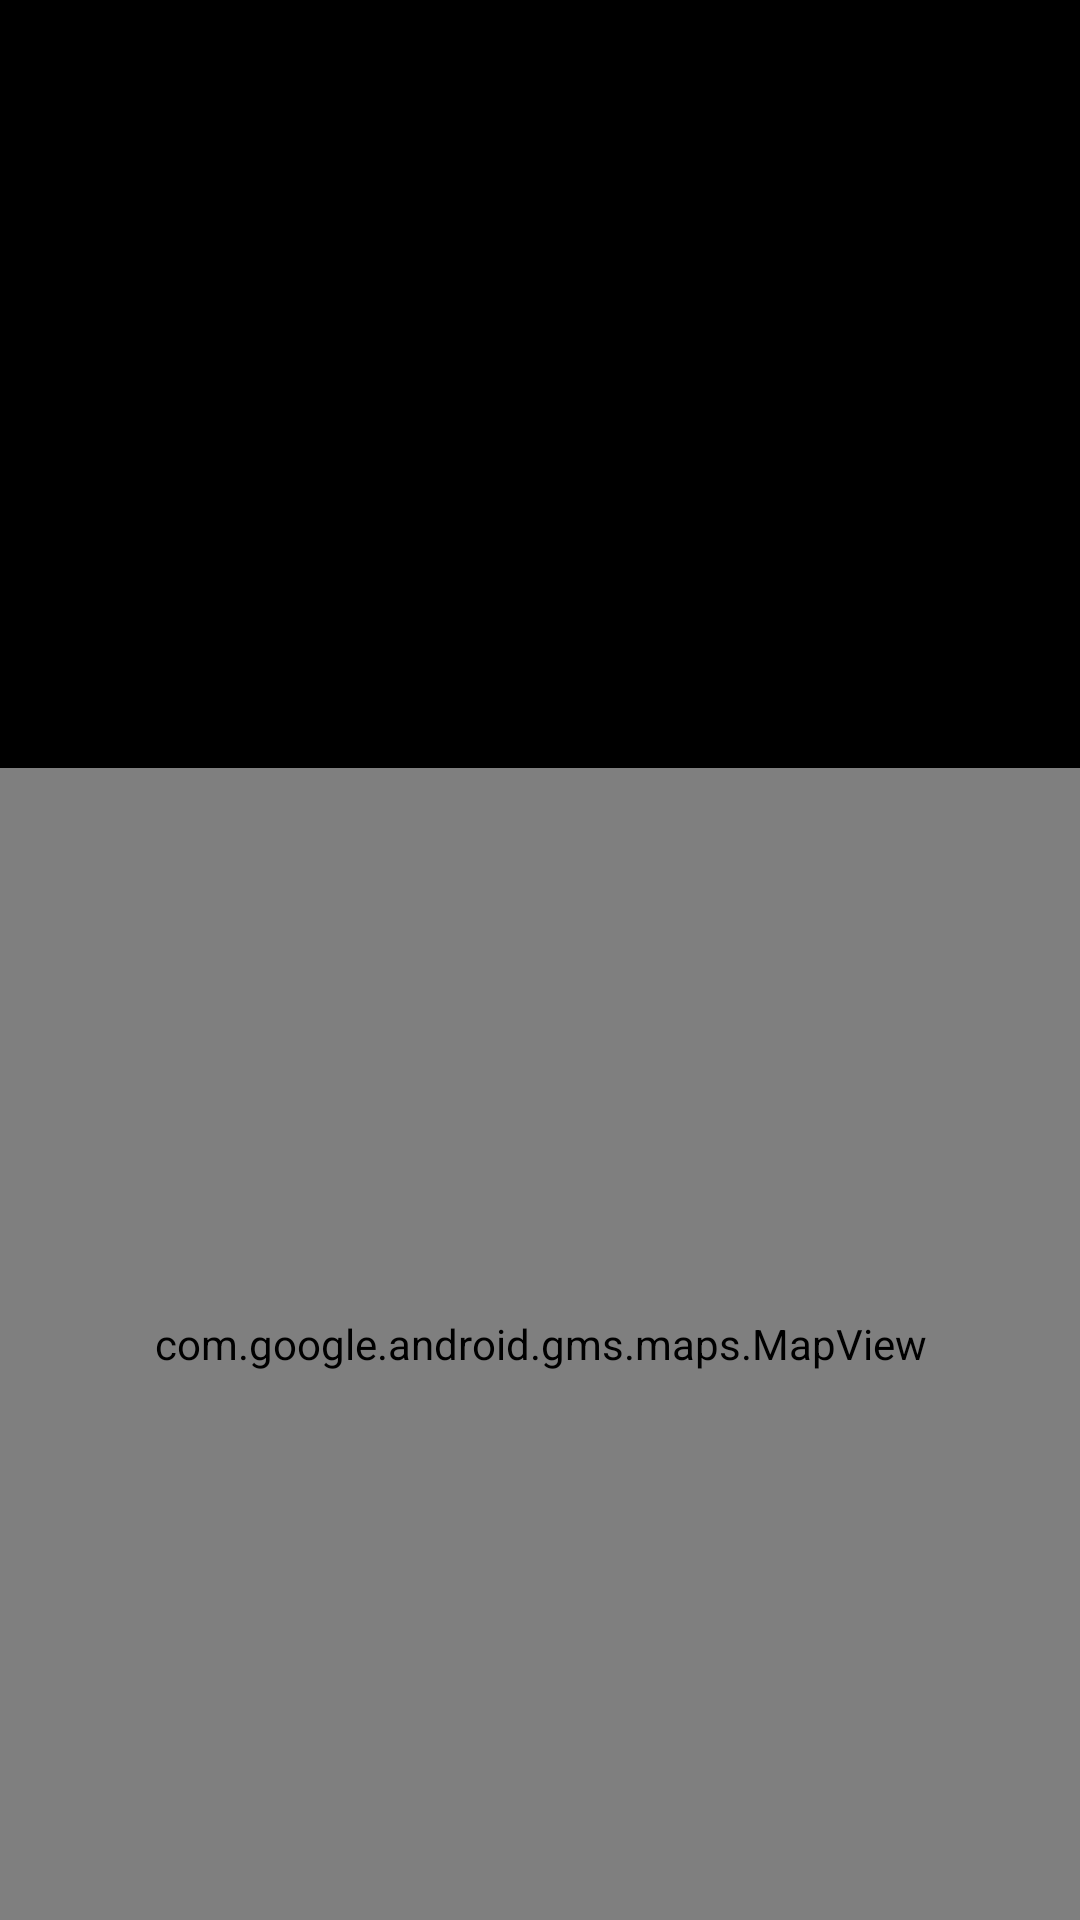

Here is an Android app screen rendered from its layout file. Give the layout XML and the strings, colors and styles it references.
<!-- AndroidManifest.xml: application theme Theme.RunnerApp -->
<!-- res/layout/activity_race.xml -->
<?xml version="1.0" encoding="utf-8"?>
<RelativeLayout xmlns:android="http://schemas.android.com/apk/res/android"
    android:layout_width="match_parent"
    android:layout_height="match_parent"
    android:background="@color/black">

    <TextView
        android:id="@+id/distanceTextView"
        android:layout_width="wrap_content"
        android:layout_height="wrap_content"
        android:layout_centerHorizontal="true"
        android:layout_marginTop="16dp"
        android:text="@string/distance_text_placeholder"
        android:textSize="50sp"
        android:textColor="#000000" />

    <Chronometer
        android:id="@+id/chronometer"
        android:layout_width="wrap_content"
        android:layout_height="wrap_content"
        android:layout_below="@id/distanceTextView"
        android:layout_centerHorizontal="true"
        android:layout_marginTop="24dp"
        android:textSize="50sp"
        android:textColor="#000000" />

    <com.google.android.gms.maps.MapView
        android:id="@+id/mapView"
        android:layout_width="match_parent"
        android:layout_height="match_parent"
        android:layout_below="@id/chronometer"
        android:layout_marginTop="24dp" />

</RelativeLayout>
<!-- resources referenced by this layout -->
<resources>
  <color name="black">#FF000000</color>
  <string name="distance_text_placeholder">Distance: %1$.2f meters</string>
  <style name="Theme.RunnerApp" parent="Base.Theme.RunnerApp" />
  <style name="Base.Theme.RunnerApp" parent="Theme.Material3.DayNight.NoActionBar">
          <item name="colorPrimary">#AFC170</item>
          <item name="colorPrimaryDark">#AFC170</item>
      </style>
</resources>
